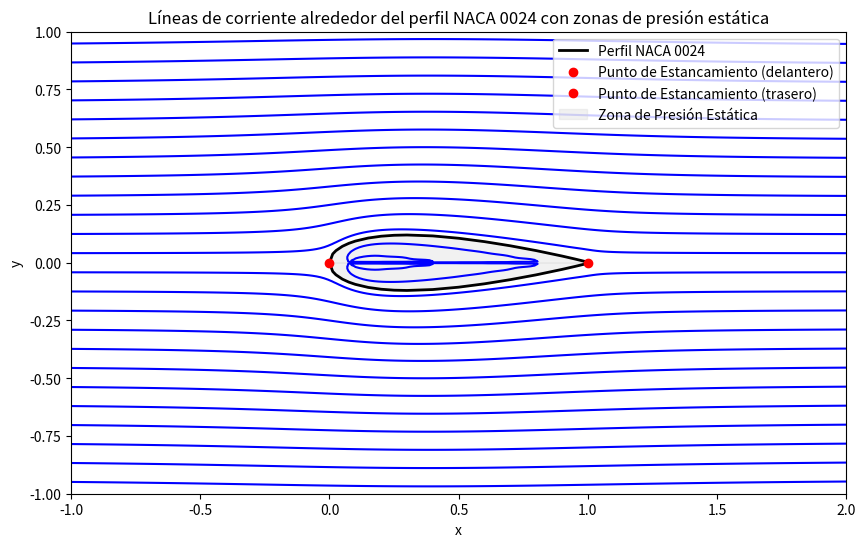

Source code (Python):
import numpy as np
import matplotlib.pyplot as plt
from scipy.optimize import minimize


def velocidad_en_punto(x, y, epsilon=1e-5):
    v_x = U + (Lambda / (2 * np.pi)) * (
        (x - fuente_x) / ((x - fuente_x) ** 2 + (y - fuente_y) ** 2 + epsilon)
    )
    for i in range(n):
        v_x += (intensidad_sumidero / (2 * np.pi)) * (
            (x - sumideros_x[i])
            / ((x - sumideros_x[i]) ** 2 + (y - sumideros_y[i]) ** 2 + epsilon)
        )
    v_y = (Lambda / (2 * np.pi)) * (
        (y - fuente_y) / ((x - fuente_x) ** 2 + (y - fuente_y) ** 2 + epsilon)
    )
    for i in range(n):
        v_y += (intensidad_sumidero / (2 * np.pi)) * (
            (y - sumideros_y[i])
            / ((x - sumideros_x[i]) ** 2 + (y - sumideros_y[i]) ** 2 + epsilon)
        )
    return np.sqrt(v_x**2 + v_y**2)


# Datos del perfil NACA 0024
perfil_x = np.array(
    [
        1.0000,
        0.9500,
        0.9000,
        0.8000,
        0.7000,
        0.6000,
        0.5000,
        0.4000,
        0.3000,
        0.2500,
        0.2000,
        0.1500,
        0.1000,
        0.0750,
        0.0500,
        0.0250,
        0.0125,
        0.0000,
        0.0125,
        0.0250,
        0.0500,
        0.0750,
        0.1000,
        0.1500,
        0.2000,
        0.2500,
        0.3000,
        0.4000,
        0.5000,
        0.6000,
        0.7000,
        0.8000,
        0.9000,
        0.9500,
        1.0000,
    ]
)
perfil_y = np.array(
    [
        0.00252,
        0.01613,
        0.02896,
        0.05247,
        0.07328,
        0.09127,
        0.10588,
        0.11607,
        0.12004,
        0.11883,
        0.11475,
        0.10691,
        0.09365,
        0.08400,
        0.07109,
        0.05229,
        0.03788,
        0.00000,
        -0.03788,
        -0.05229,
        -0.07109,
        -0.08400,
        -0.09365,
        -0.10691,
        -0.11475,
        -0.11883,
        -0.12004,
        -0.11607,
        -0.10588,
        -0.09127,
        -0.07328,
        -0.05247,
        -0.02896,
        -0.01613,
        -0.00252,
    ]
)

# Parámetros de la simulación
U = 1.0  # velocidad de corriente libre
Lambda = 0.4  # intensidad de la fuente
n = 10  # número de sumideros
c = 1.0  # longitud de la cuerda
epsilon = 1e-5  # valor pequeño para evitar divisiones por cero

# Posiciones de la fuente y los sumideros
fuente_x, fuente_y = 0.08, 0.0
sumideros_x = np.linspace(0.1, c, n)
sumideros_y = np.zeros(n)
intensidad_sumidero = -Lambda / n

# Generar una malla de puntos para calcular las funciones de corriente
x = np.linspace(-1.0, 2.0, 200)
y = np.linspace(-1.0, 1.0, 200)
X, Y = np.meshgrid(x, y)

# Función de corriente para la corriente uniforme
psi_uniforme = U * Y

# Función de corriente para la fuente
psi_fuente = (Lambda / (2 * np.pi)) * np.arctan2(Y - fuente_y, X - fuente_x)

# Función de corriente para los sumideros
psi_sumideros = np.zeros_like(X)
for i in range(n):
    psi_sumideros += (intensidad_sumidero / (2 * np.pi)) * np.arctan2(
        Y - sumideros_y[i], X - sumideros_x[i]
    )

# Superposición de las funciones de corriente
psi_total = psi_uniforme + psi_fuente + psi_sumideros

# Graficar el perfil NACA, líneas de corriente y puntos de estancamiento
plt.figure(figsize=(10, 6))
plt.contour(
    X,
    Y,
    psi_total,
    levels=np.linspace(-2, 2, 50),
    colors="blue",
    linestyles="solid",
)
plt.plot(
    perfil_x, perfil_y, "k-", linewidth=2, label="Perfil NACA 0024"
)  # Perfil NACA

# Marcar puntos de estancamiento (aproximados)
plt.plot(0, 0, "ro", label="Punto de Estancamiento (delantero)")
plt.plot(c, 0, "ro", label="Punto de Estancamiento (trasero)")

# Identificar zonas de presión estática
plt.fill_between(
    perfil_x,
    perfil_y,
    color="lightgray",
    alpha=0.3,
    label="Zona de Presión Estática",
)

# Título y etiquetas
plt.title(
    "Líneas de corriente alrededor del perfil NACA 0024 con zonas de presión estática"
)
plt.xlabel("x")
plt.ylabel("y")
plt.legend()

plt.show()
